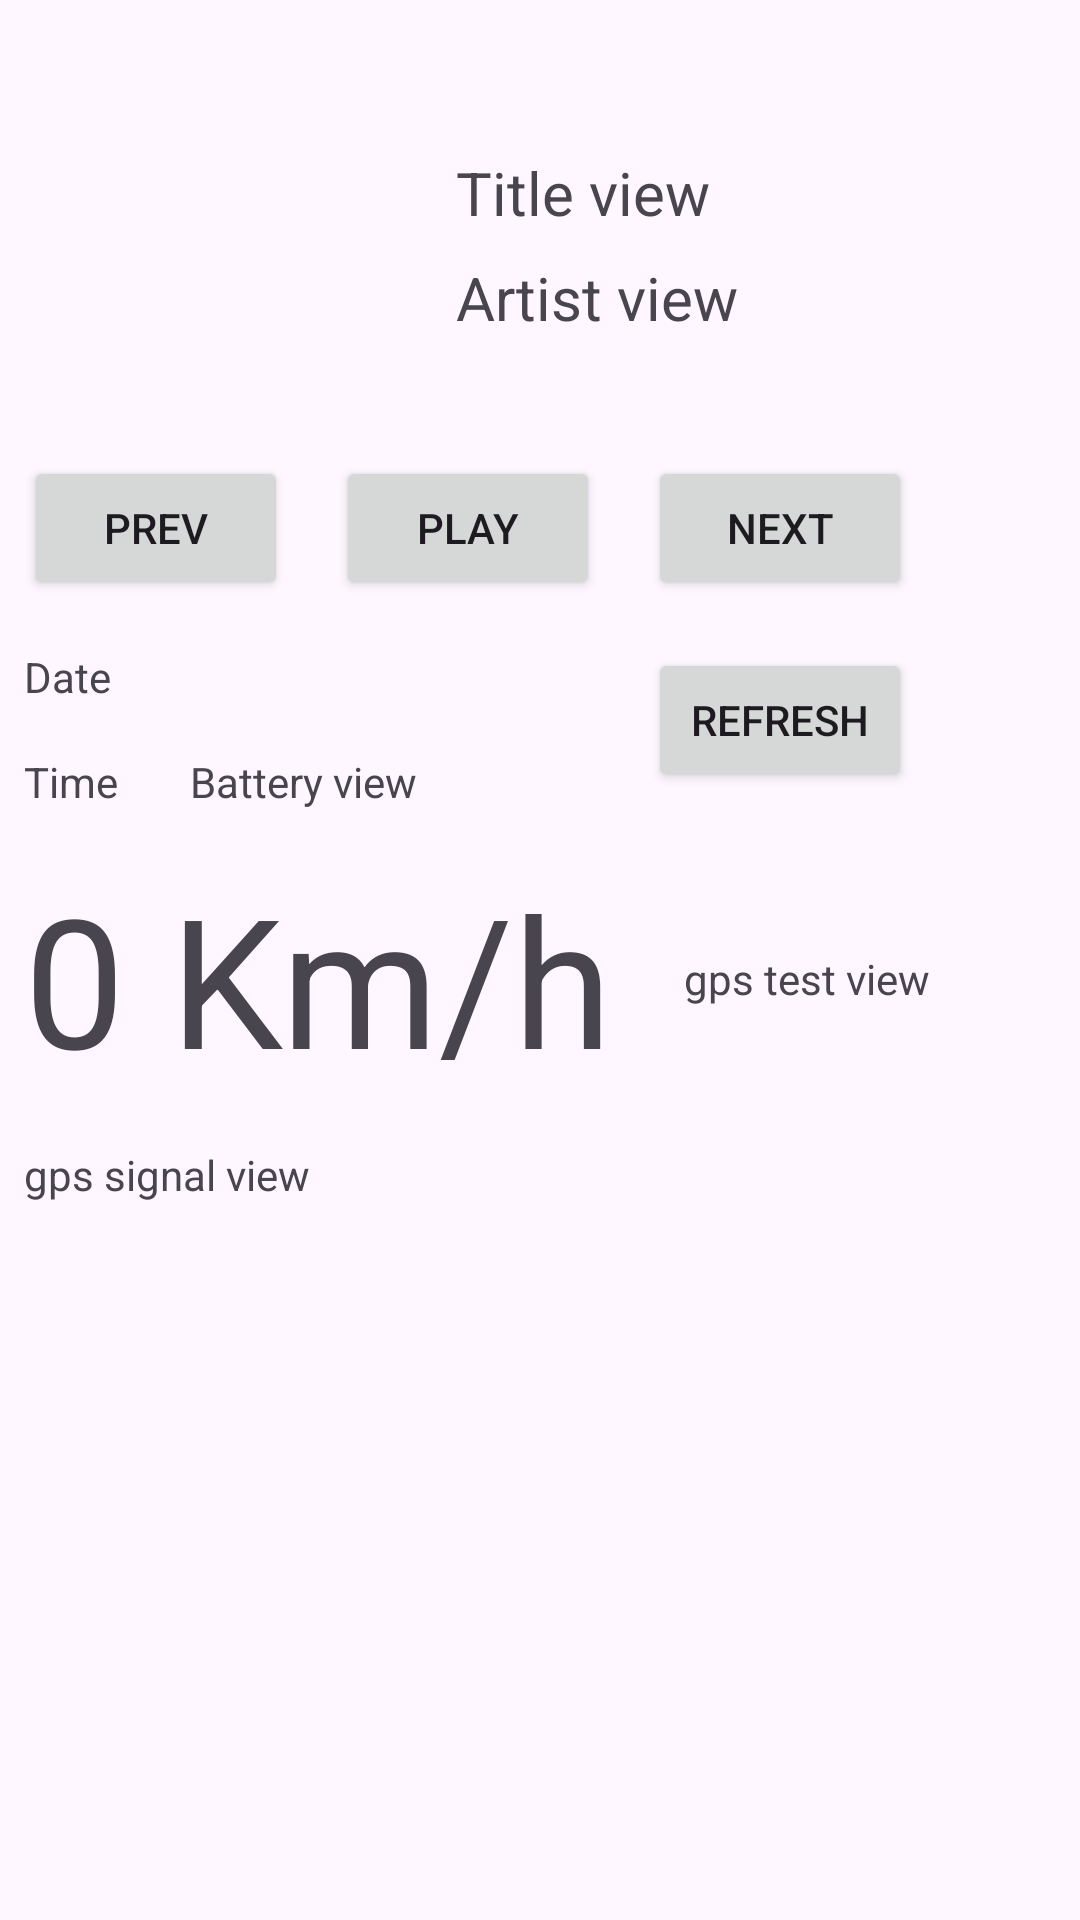

Write the Android layout XML for this screen, with the resource values it uses.
<!-- AndroidManifest.xml: application theme Theme.CarProject -->
<!-- res/layout/activity_main.xml -->
<?xml version="1.0" encoding="utf-8"?>
<androidx.constraintlayout.widget.ConstraintLayout xmlns:android="http://schemas.android.com/apk/res/android"
    xmlns:app="http://schemas.android.com/apk/res-auto"
    xmlns:tools="http://schemas.android.com/tools"
    android:id="@+id/main"
    android:layout_width="match_parent"
    android:layout_height="match_parent"
    tools:context=".MainActivity">

    <TextView
        android:id="@+id/titleTextView"
        android:layout_width="wrap_content"
        android:layout_height="wrap_content"
        android:layout_marginStart="16dp"
        android:layout_marginBottom="16dp"
        android:text="Title view"
        android:textSize="20sp"
        app:layout_constraintBottom_toBottomOf="@+id/albumImageView"
        app:layout_constraintStart_toEndOf="@+id/albumImageView"
        app:layout_constraintTop_toTopOf="@+id/albumImageView" />

    <TextView
        android:id="@+id/artistTextView"
        android:layout_width="wrap_content"
        android:layout_height="wrap_content"
        android:layout_marginStart="16dp"
        android:layout_marginTop="8dp"
        android:text="Artist view"
        android:textSize="20sp"
        app:layout_constraintStart_toEndOf="@+id/albumImageView"
        app:layout_constraintTop_toBottomOf="@+id/titleTextView" />

    <ImageView
        android:id="@+id/albumImageView"
        android:layout_width="128dp"
        android:layout_height="128dp"
        android:layout_marginStart="8dp"
        android:layout_marginTop="8dp"
        app:layout_constraintStart_toStartOf="parent"
        app:layout_constraintTop_toTopOf="parent"
        app:srcCompat="@drawable/ic_launcher_background" />

    <Button
        android:id="@+id/prevButton"
        android:layout_width="wrap_content"
        android:layout_height="wrap_content"
        android:layout_marginTop="16dp"
        android:text="Prev"
        app:layout_constraintStart_toStartOf="@+id/albumImageView"
        app:layout_constraintTop_toBottomOf="@+id/albumImageView" />

    <Button
        android:id="@+id/playButton"
        android:layout_width="wrap_content"
        android:layout_height="wrap_content"
        android:layout_marginStart="16dp"
        android:text="Play"
        app:layout_constraintBottom_toBottomOf="@+id/prevButton"
        app:layout_constraintStart_toEndOf="@+id/prevButton"
        app:layout_constraintTop_toTopOf="@+id/prevButton" />

    <Button
        android:id="@+id/nextButton"
        android:layout_width="wrap_content"
        android:layout_height="wrap_content"
        android:layout_marginStart="16dp"
        android:text="Next"
        app:layout_constraintBottom_toBottomOf="@+id/playButton"
        app:layout_constraintStart_toEndOf="@+id/playButton"
        app:layout_constraintTop_toTopOf="@+id/playButton" />

    <TextView
        android:id="@+id/dateTextView"
        android:layout_width="wrap_content"
        android:layout_height="wrap_content"
        android:layout_marginTop="16dp"
        android:text="Date"
        app:layout_constraintStart_toStartOf="@+id/prevButton"
        app:layout_constraintTop_toBottomOf="@+id/prevButton" />

    <TextView
        android:id="@+id/timeTextView"
        android:layout_width="wrap_content"
        android:layout_height="wrap_content"
        android:layout_marginTop="16dp"
        android:text="Time"
        app:layout_constraintStart_toStartOf="@+id/dateTextView"
        app:layout_constraintTop_toBottomOf="@+id/dateTextView" />

    <TextView
        android:id="@+id/gpsTextView"
        android:layout_width="wrap_content"
        android:layout_height="wrap_content"
        android:layout_marginTop="16dp"
        android:text="0 Km/h"
        android:textSize="60sp"
        app:layout_constraintStart_toStartOf="@+id/timeTextView"
        app:layout_constraintTop_toBottomOf="@+id/timeTextView" />

    <TextView
        android:id="@+id/gpsSignalTextView"
        android:layout_width="wrap_content"
        android:layout_height="wrap_content"
        android:layout_marginTop="16dp"
        android:text="gps signal view"
        app:layout_constraintStart_toStartOf="@+id/gpsTextView"
        app:layout_constraintTop_toBottomOf="@+id/gpsTextView" />

    <TextView
        android:id="@+id/gpsTestTextView"
        android:layout_width="wrap_content"
        android:layout_height="wrap_content"
        android:layout_marginStart="24dp"
        android:text="gps test view"
        app:layout_constraintBottom_toBottomOf="@+id/gpsTextView"
        app:layout_constraintStart_toEndOf="@+id/gpsTextView"
        app:layout_constraintTop_toTopOf="@+id/gpsTextView" />

    <Button
        android:id="@+id/refreshButton"
        android:layout_width="wrap_content"
        android:layout_height="wrap_content"
        android:layout_marginTop="16dp"
        android:text="Refresh"
        app:layout_constraintStart_toStartOf="@+id/nextButton"
        app:layout_constraintTop_toBottomOf="@+id/nextButton" />

    <TextView
        android:id="@+id/betteryTextView"
        android:layout_width="wrap_content"
        android:layout_height="wrap_content"
        android:layout_marginStart="24dp"
        android:text="Battery view"
        app:layout_constraintBottom_toBottomOf="@+id/timeTextView"
        app:layout_constraintStart_toEndOf="@+id/timeTextView"
        app:layout_constraintTop_toTopOf="@+id/timeTextView" />

</androidx.constraintlayout.widget.ConstraintLayout>
<!-- resources referenced by this layout -->
<resources>
  <style name="Theme.CarProject" parent="Base.Theme.CarProject" />
  <style name="Base.Theme.CarProject" parent="Theme.Material3.DayNight.NoActionBar">
          
          
      </style>
</resources>
